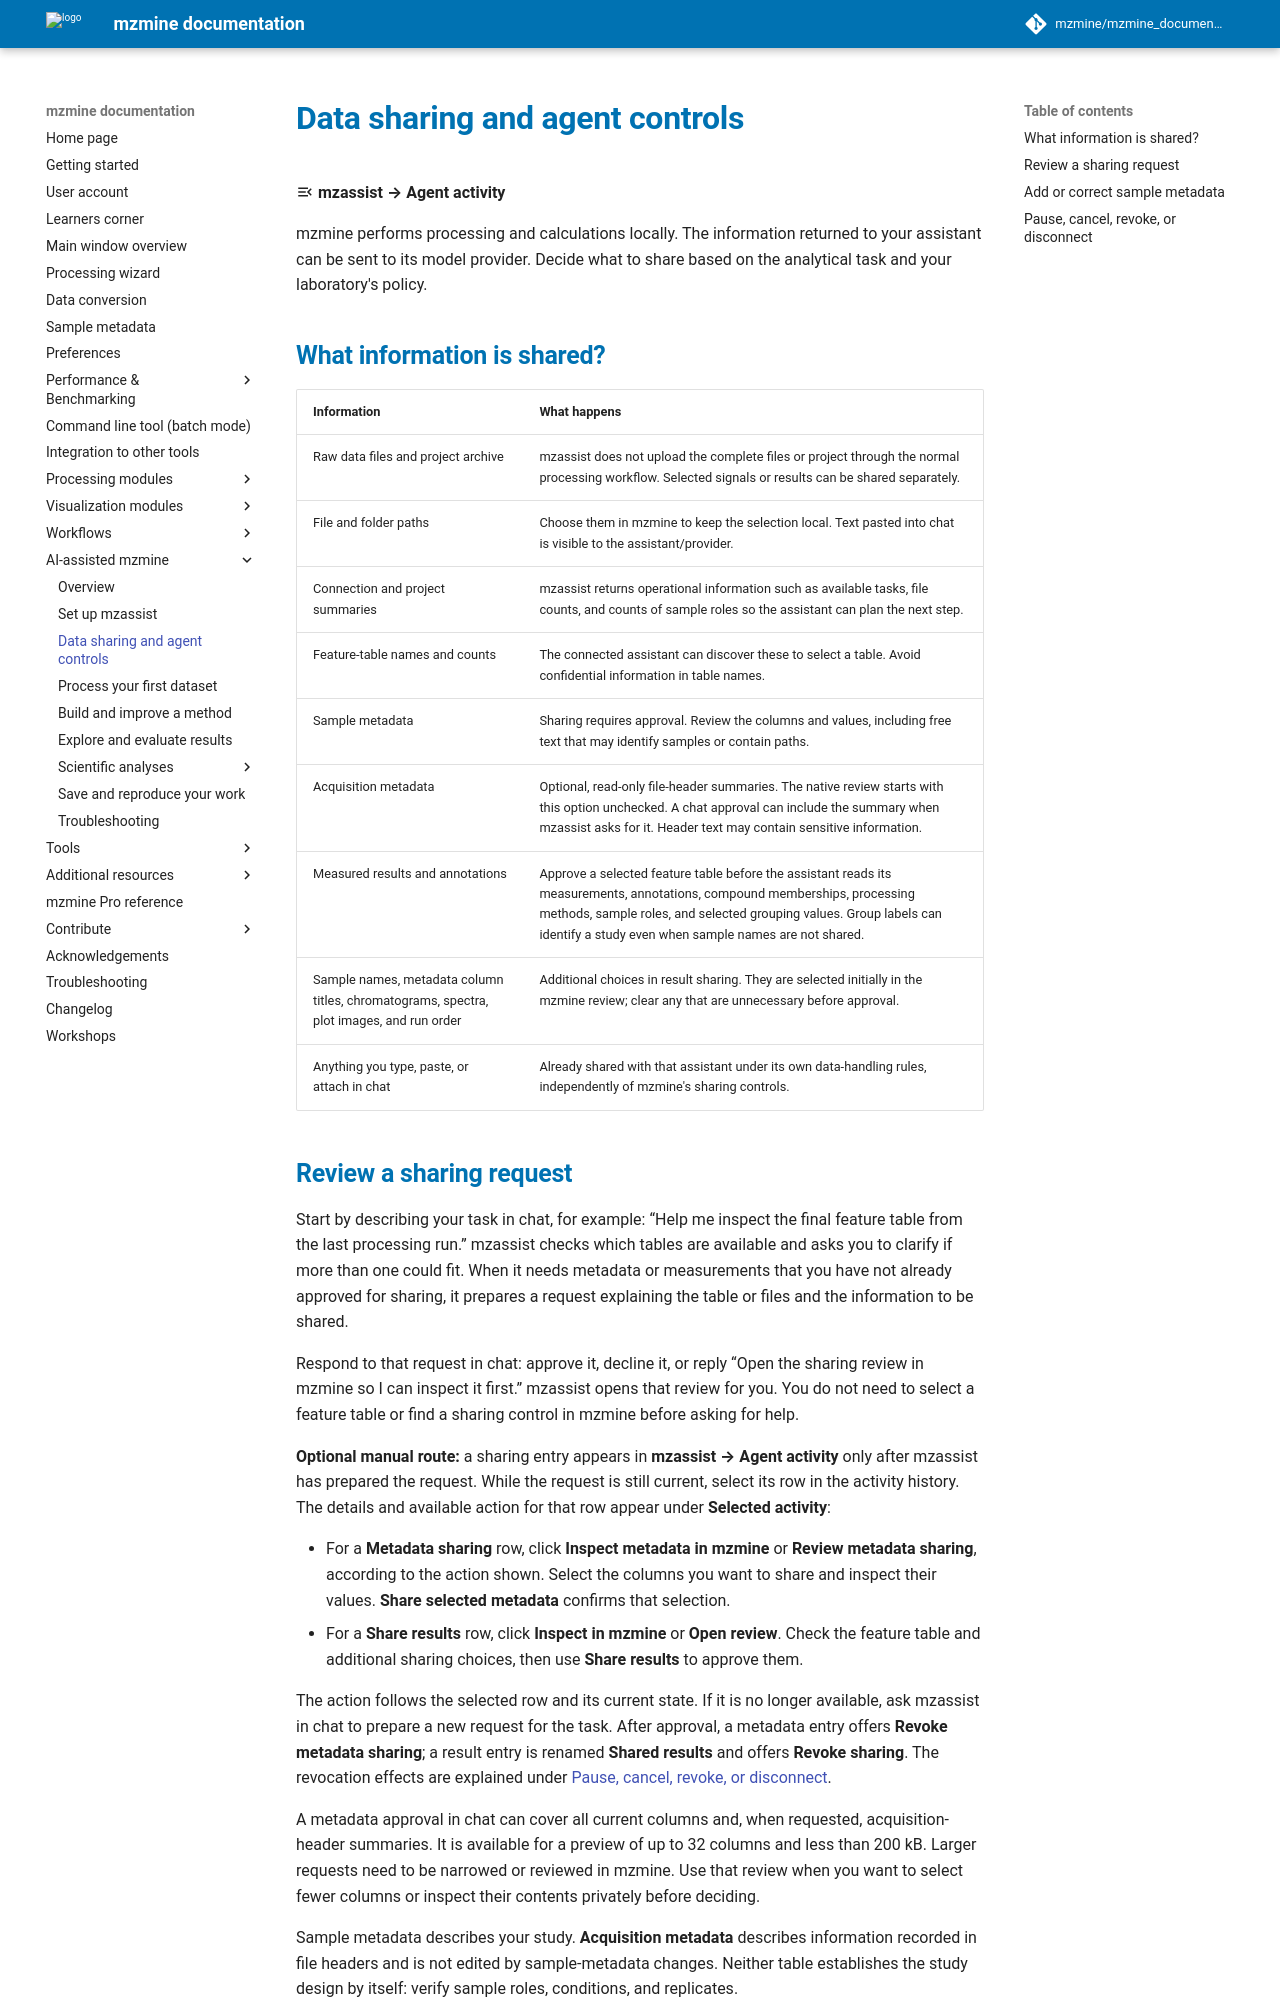

repository: mzmine/mzmine_documentation · page: 4.11/pro/mzassist-data-sharing.html · generator: mkdocs

# Data sharing and agent controls

:material-menu-open: **mzassist → Agent activity**

mzmine performs processing and calculations locally. The information returned to your assistant
can be sent to its model provider. Decide what to share based on the analytical task and your
laboratory's policy.

## What information is shared?

| Information | What happens |
| --- | --- |
| Raw data files and project archive | mzassist does not upload the complete files or project through the normal processing workflow. Selected signals or results can be shared separately. |
| File and folder paths | Choose them in mzmine to keep the selection local. Text pasted into chat is visible to the assistant/provider. |
| Connection and project summaries | mzassist returns operational information such as available tasks, file counts, and counts of sample roles so the assistant can plan the next step. |
| Feature-table names and counts | The connected assistant can discover these to select a table. Avoid confidential information in table names. |
| Sample metadata | Sharing requires approval. Review the columns and values, including free text that may identify samples or contain paths. |
| Acquisition metadata | Optional, read-only file-header summaries. The native review starts with this option unchecked. A chat approval can include the summary when mzassist asks for it. Header text may contain sensitive information. |
| Measured results and annotations | Approve a selected feature table before the assistant reads its measurements, annotations, compound memberships, processing methods, sample roles, and selected grouping values. Group labels can identify a study even when sample names are not shared. |
| Sample names, metadata column titles, chromatograms, spectra, plot images, and run order | Additional choices in result sharing. They are selected initially in the mzmine review; clear any that are unnecessary before approval. |
| Anything you type, paste, or attach in chat | Already shared with that assistant under its own data-handling rules, independently of mzmine's sharing controls. |
